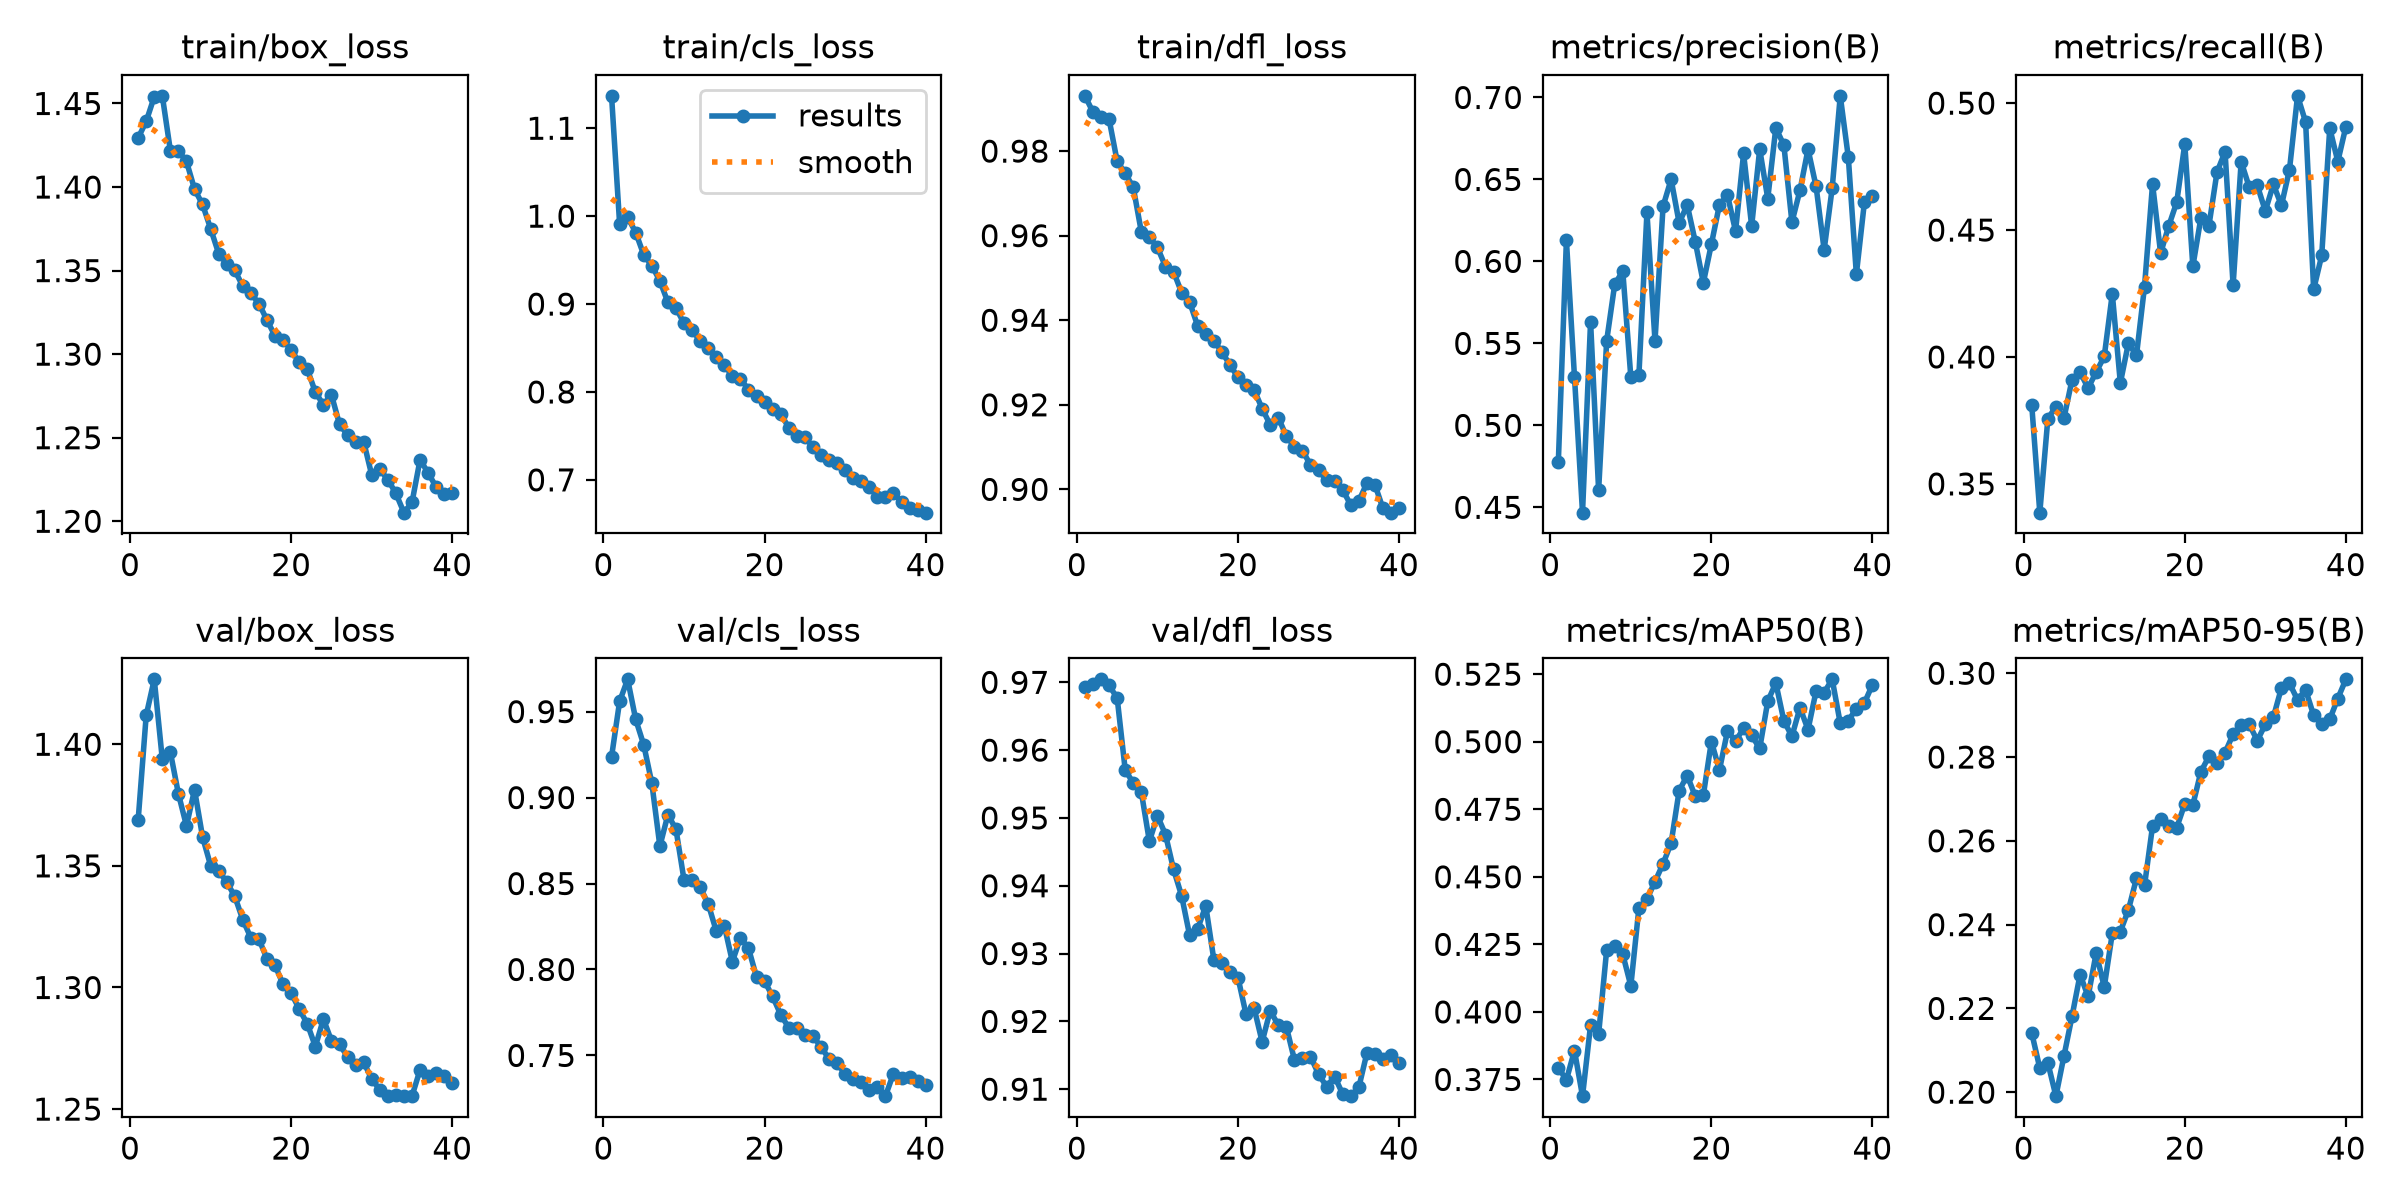

Values plotted in this chart, from the file beside it:
epoch, time, train/box_loss, train/cls_loss, train/dfl_loss, metrics/precision(B), metrics/recall(B), metrics/mAP50(B), metrics/mAP50-95(B), val/box_loss, val/cls_loss, val/dfl_loss, lr/pg0, lr/pg1, lr/pg2
1, 65.56, 1.429, 1.137, 0.9931, 0.4779, 0.381, 0.3793, 0.2141, 1.369, 0.9237, 0.9693, 0.000237, 0.000237, 0.000237
2, 112.4, 1.439, 0.9916, 0.9892, 0.6129, 0.3387, 0.3748, 0.2057, 1.412, 0.9559, 0.9698, 0.0004742, 0.0004742, 0.0004742
3, 158.9, 1.454, 0.9988, 0.988, 0.5297, 0.3757, 0.3857, 0.207, 1.427, 0.9688, 0.9704, 0.0007086, 0.0007086, 0.0007086
4, 205, 1.455, 0.9814, 0.9875, 0.4467, 0.3804, 0.3688, 0.1991, 1.394, 0.9454, 0.9695, 0.0007042, 0.0007042, 0.0007042
5, 251.3, 1.422, 0.9558, 0.9776, 0.5633, 0.3759, 0.3951, 0.2087, 1.397, 0.9306, 0.9677, 0.0006967, 0.0006967, 0.0006967
6, 297.6, 1.422, 0.9436, 0.9748, 0.4604, 0.391, 0.3918, 0.2181, 1.38, 0.9084, 0.9571, 0.0006871, 0.0006871, 0.0006871
7, 343.8, 1.415, 0.9265, 0.9714, 0.5516, 0.394, 0.423, 0.2281, 1.366, 0.8717, 0.9551, 0.0006755, 0.0006755, 0.0006755
8, 390.2, 1.399, 0.9018, 0.9609, 0.586, 0.3877, 0.4246, 0.2228, 1.381, 0.8901, 0.9538, 0.0006619, 0.0006619, 0.0006619
9, 436.4, 1.39, 0.8955, 0.9597, 0.5941, 0.394, 0.4213, 0.2332, 1.362, 0.8815, 0.9466, 0.0006465, 0.0006465, 0.0006465
10, 482.6, 1.375, 0.8779, 0.9572, 0.5293, 0.4002, 0.4096, 0.2251, 1.35, 0.852, 0.9503, 0.0006293, 0.0006293, 0.0006293
11, 530.3, 1.36, 0.8705, 0.9527, 0.5306, 0.4249, 0.4384, 0.2379, 1.348, 0.8523, 0.9476, 0.0006105, 0.0006105, 0.0006105
12, 5588, 1.354, 0.8579, 0.9515, 0.6299, 0.3897, 0.4417, 0.2384, 1.343, 0.8478, 0.9424, 0.0005901, 0.0005901, 0.0005901
13, 5635, 1.35, 0.8496, 0.9465, 0.5515, 0.4054, 0.4482, 0.2435, 1.337, 0.8382, 0.9385, 0.0005683, 0.0005683, 0.0005683
14, 5681, 1.341, 0.8397, 0.9443, 0.6336, 0.4006, 0.4548, 0.251, 1.328, 0.8224, 0.9327, 0.0005452, 0.0005452, 0.0005452
15, 5726, 1.336, 0.8309, 0.9386, 0.6501, 0.4277, 0.4625, 0.2493, 1.32, 0.8255, 0.9336, 0.000521, 0.000521, 0.000521
16, 5782, 1.33, 0.8178, 0.9368, 0.6234, 0.4681, 0.4819, 0.2635, 1.32, 0.8045, 0.937, 0.0004958, 0.0004958, 0.0004958
17, 5840, 1.32, 0.8148, 0.9352, 0.6345, 0.4409, 0.4875, 0.2652, 1.312, 0.8184, 0.9291, 0.0004698, 0.0004698, 0.0004698
18, 5887, 1.311, 0.8027, 0.9325, 0.612, 0.4515, 0.4798, 0.2635, 1.309, 0.8124, 0.9286, 0.0004431, 0.0004431, 0.0004431
19, 5935, 1.308, 0.7955, 0.9295, 0.5869, 0.461, 0.4802, 0.2632, 1.301, 0.7956, 0.9273, 0.0004159, 0.0004159, 0.0004159
20, 5982, 1.302, 0.7889, 0.9265, 0.6105, 0.4839, 0.5001, 0.2688, 1.298, 0.7932, 0.9264, 0.0003883, 0.0003883, 0.0003883
21, 6029, 1.295, 0.7804, 0.9247, 0.6345, 0.4356, 0.4895, 0.2686, 1.291, 0.7843, 0.9211, 0.0003606, 0.0003606, 0.0003606
22, 6076, 1.291, 0.7751, 0.9235, 0.6405, 0.4548, 0.504, 0.2765, 1.285, 0.7737, 0.922, 0.0003328, 0.0003328, 0.0003328
23, 6124, 1.277, 0.7595, 0.9191, 0.6185, 0.4517, 0.5002, 0.2802, 1.276, 0.7661, 0.917, 0.0003053, 0.0003053, 0.0003053
24, 6171, 1.27, 0.7504, 0.9153, 0.6658, 0.4728, 0.5049, 0.2785, 1.287, 0.7658, 0.9216, 0.0002781, 0.0002781, 0.0002781
25, 6218, 1.276, 0.7485, 0.917, 0.6216, 0.4808, 0.5023, 0.2811, 1.278, 0.762, 0.9194, 0.0002514, 0.0002514, 0.0002514
26, 6264, 1.258, 0.7374, 0.9126, 0.6685, 0.4283, 0.4975, 0.2854, 1.277, 0.7612, 0.9192, 0.0002253, 0.0002253, 0.0002253
27, 6311, 1.252, 0.7285, 0.91, 0.6383, 0.477, 0.515, 0.2878, 1.272, 0.7551, 0.9144, 0.0002001, 0.0002001, 0.0002001
28, 6357, 1.247, 0.7226, 0.9092, 0.6814, 0.4669, 0.5218, 0.2878, 1.268, 0.7479, 0.9146, 0.0001759, 0.0001759, 0.0001759
29, 6405, 1.248, 0.7187, 0.9058, 0.6709, 0.4676, 0.5077, 0.2839, 1.269, 0.7453, 0.9148, 0.0001528, 0.0001528, 0.0001528
30, 6452, 1.228, 0.7108, 0.9045, 0.6239, 0.4575, 0.502, 0.2878, 1.262, 0.7392, 0.9122, 0.000131, 0.000131, 0.000131
31, 6500, 1.231, 0.7019, 0.9022, 0.6434, 0.468, 0.5126, 0.2895, 1.258, 0.7362, 0.9104, 0.0001107, 0.0001107, 0.0001107
32, 6546, 1.225, 0.6986, 0.902, 0.6684, 0.4597, 0.5045, 0.2965, 1.255, 0.7346, 0.9119, 9.18197e-05, 9.18197e-05, 9.18197e-05
33, 6592, 1.217, 0.6919, 0.8999, 0.6457, 0.4738, 0.5188, 0.2976, 1.256, 0.7297, 0.9093, 7.46391e-05, 7.46391e-05, 7.46391e-05
34, 6639, 1.205, 0.6808, 0.8963, 0.607, 0.5029, 0.5182, 0.2936, 1.256, 0.7315, 0.909, 5.92214e-05, 5.92214e-05, 5.92214e-05
35, 6686, 1.211, 0.6804, 0.8972, 0.6447, 0.4926, 0.5231, 0.2961, 1.255, 0.7263, 0.9103, 4.56616e-05, 4.56616e-05, 4.56616e-05
36, 6733, 1.237, 0.6852, 0.9015, 0.701, 0.4266, 0.5068, 0.29, 1.266, 0.7394, 0.9153, 3.40433e-05, 3.40433e-05, 3.40433e-05
37, 6779, 1.229, 0.6743, 0.9011, 0.6636, 0.44, 0.5078, 0.2879, 1.264, 0.7367, 0.9152, 2.44381e-05, 2.44381e-05, 2.44381e-05
38, 6823, 1.22, 0.6679, 0.8955, 0.5921, 0.4902, 0.5122, 0.289, 1.265, 0.7375, 0.9145, 1.69053e-05, 1.69053e-05, 1.69053e-05
39, 6868, 1.216, 0.6657, 0.8945, 0.6361, 0.477, 0.5143, 0.294, 1.263, 0.7351, 0.9151, 1.14913e-05, 1.14913e-05, 1.14913e-05
40, 6913, 1.217, 0.6627, 0.8955, 0.6401, 0.4907, 0.5211, 0.2985, 1.261, 0.7327, 0.9138, 8.22951e-06, 8.22951e-06, 8.22951e-06
